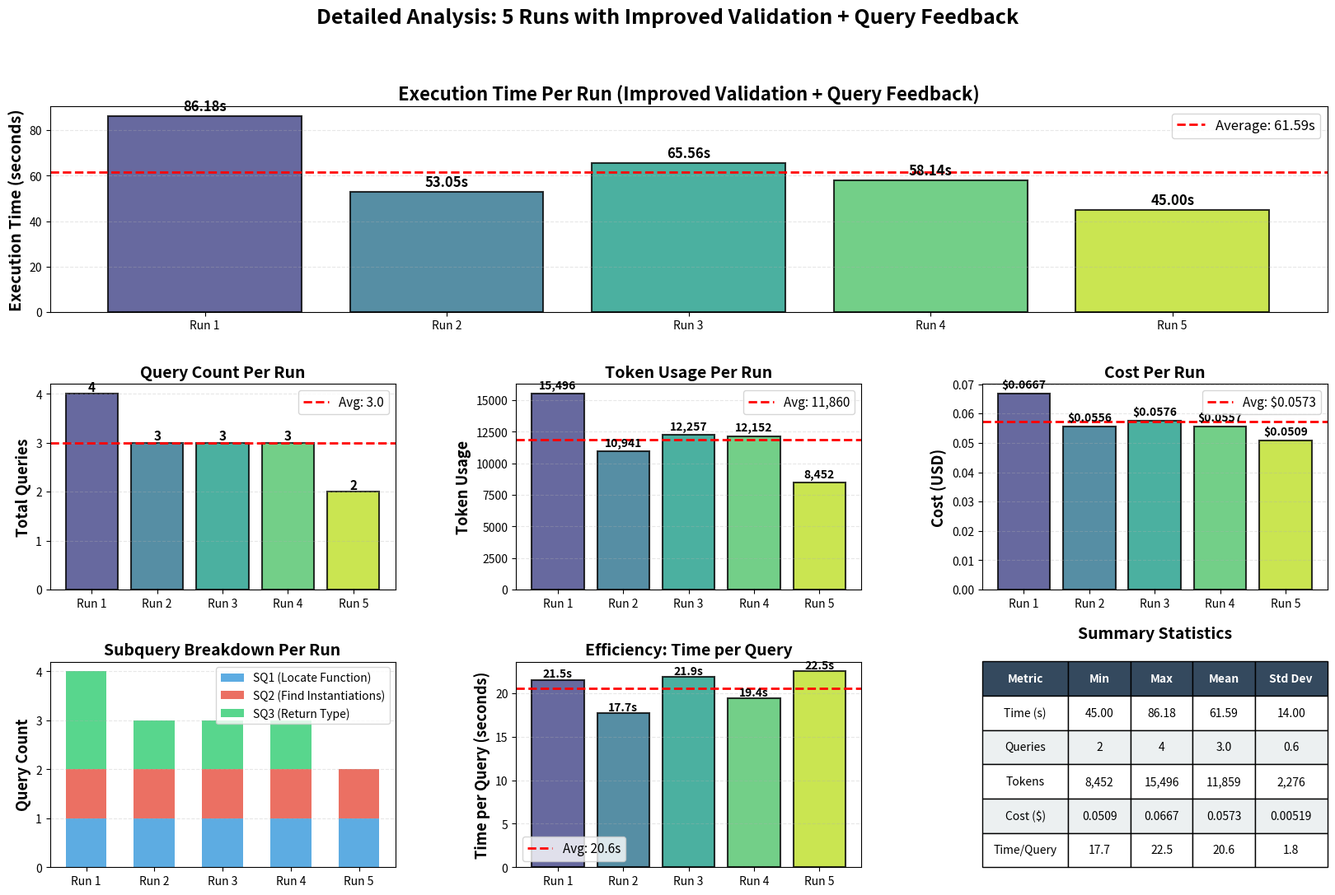

Recreate this plot in Python. (Note: this script raises an exception after producing the figure.)
#!/usr/bin/env python3
"""
Detailed visualization of all 5 runs from the improved validation + query benchmark
"""
import matplotlib.pyplot as plt
import numpy as np

# Data from the latest benchmark (Improved + Query)
runs_data = {
    'Run 1': {
        'time': 86.18,
        'queries': 4,
        'tokens': 15496,
        'cost': 0.0667,
        'sq1_queries': 1,
        'sq2_queries': 1,
        'sq3_queries': 2
    },
    'Run 2': {
        'time': 53.05,
        'queries': 3,
        'tokens': 10941,
        'cost': 0.0556,
        'sq1_queries': 1,
        'sq2_queries': 1,
        'sq3_queries': 1
    },
    'Run 3': {
        'time': 65.56,
        'queries': 3,
        'tokens': 12257,
        'cost': 0.0576,
        'sq1_queries': 1,
        'sq2_queries': 1,
        'sq3_queries': 1
    },
    'Run 4': {
        'time': 58.14,
        'queries': 3,
        'tokens': 12152,
        'cost': 0.0557,
        'sq1_queries': 1,
        'sq2_queries': 1,
        'sq3_queries': 1
    },
    'Run 5': {
        'time': 45.00,
        'queries': 2,
        'tokens': 8452,
        'cost': 0.0509,
        'sq1_queries': 1,
        'sq2_queries': 1,
        'sq3_queries': 0
    }
}

# Create comprehensive visualization
fig = plt.figure(figsize=(20, 12))
gs = fig.add_gridspec(3, 3, hspace=0.35, wspace=0.35)

# Color gradient for runs
colors = plt.cm.viridis(np.linspace(0.2, 0.9, 5))
run_names = list(runs_data.keys())

# 1. Execution Time Breakdown
ax1 = fig.add_subplot(gs[0, :])
times = [data['time'] for data in runs_data.values()]
bars = ax1.bar(run_names, times, color=colors, edgecolor='black', linewidth=1.5, alpha=0.8)

# Add average line
avg_time = np.mean(times)
ax1.axhline(y=avg_time, color='red', linestyle='--', linewidth=2, label=f'Average: {avg_time:.2f}s')

ax1.set_ylabel('Execution Time (seconds)', fontsize=14, fontweight='bold')
ax1.set_title('Execution Time Per Run (Improved Validation + Query Feedback)',
              fontsize=16, fontweight='bold')
ax1.legend(fontsize=12)
ax1.grid(True, alpha=0.3, axis='y', linestyle='--')

# Add value labels
for bar, val in zip(bars, times):
    height = bar.get_height()
    ax1.text(bar.get_x() + bar.get_width()/2., height + 1,
            f'{val:.2f}s',
            ha='center', va='bottom', fontsize=12, fontweight='bold')

# 2. Query Count Per Run
ax2 = fig.add_subplot(gs[1, 0])
queries = [data['queries'] for data in runs_data.values()]
bars = ax2.bar(run_names, queries, color=colors, edgecolor='black', linewidth=1.5, alpha=0.8)

avg_queries = np.mean(queries)
ax2.axhline(y=avg_queries, color='red', linestyle='--', linewidth=2, label=f'Avg: {avg_queries:.1f}')

ax2.set_ylabel('Total Queries', fontsize=13, fontweight='bold')
ax2.set_title('Query Count Per Run', fontsize=14, fontweight='bold')
ax2.legend(fontsize=11)
ax2.grid(True, alpha=0.3, axis='y', linestyle='--')

for bar, val in zip(bars, queries):
    height = bar.get_height()
    ax2.text(bar.get_x() + bar.get_width()/2., height,
            f'{val}',
            ha='center', va='bottom', fontsize=11, fontweight='bold')

# 3. Token Usage Per Run
ax3 = fig.add_subplot(gs[1, 1])
tokens = [data['tokens'] for data in runs_data.values()]
bars = ax3.bar(run_names, tokens, color=colors, edgecolor='black', linewidth=1.5, alpha=0.8)

avg_tokens = np.mean(tokens)
ax3.axhline(y=avg_tokens, color='red', linestyle='--', linewidth=2, label=f'Avg: {avg_tokens:,.0f}')

ax3.set_ylabel('Token Usage', fontsize=13, fontweight='bold')
ax3.set_title('Token Usage Per Run', fontsize=14, fontweight='bold')
ax3.legend(fontsize=11)
ax3.grid(True, alpha=0.3, axis='y', linestyle='--')

for bar, val in zip(bars, tokens):
    height = bar.get_height()
    ax3.text(bar.get_x() + bar.get_width()/2., height + 200,
            f'{val:,}',
            ha='center', va='bottom', fontsize=10, fontweight='bold')

# 4. Cost Per Run
ax4 = fig.add_subplot(gs[1, 2])
costs = [data['cost'] for data in runs_data.values()]
bars = ax4.bar(run_names, costs, color=colors, edgecolor='black', linewidth=1.5, alpha=0.8)

avg_cost = np.mean(costs)
ax4.axhline(y=avg_cost, color='red', linestyle='--', linewidth=2, label=f'Avg: ${avg_cost:.4f}')

ax4.set_ylabel('Cost (USD)', fontsize=13, fontweight='bold')
ax4.set_title('Cost Per Run', fontsize=14, fontweight='bold')
ax4.legend(fontsize=11)
ax4.grid(True, alpha=0.3, axis='y', linestyle='--')

for bar, val in zip(bars, costs):
    height = bar.get_height()
    ax4.text(bar.get_x() + bar.get_width()/2., height + 0.001,
            f'${val:.4f}',
            ha='center', va='bottom', fontsize=10, fontweight='bold')

# 5. Subquery Breakdown (Stacked Bar)
ax5 = fig.add_subplot(gs[2, 0])
sq1_queries = [data['sq1_queries'] for data in runs_data.values()]
sq2_queries = [data['sq2_queries'] for data in runs_data.values()]
sq3_queries = [data['sq3_queries'] for data in runs_data.values()]

x = np.arange(len(run_names))
width = 0.6

p1 = ax5.bar(x, sq1_queries, width, label='SQ1 (Locate Function)', color='#3498db', alpha=0.8)
p2 = ax5.bar(x, sq2_queries, width, bottom=sq1_queries, label='SQ2 (Find Instantiations)', color='#e74c3c', alpha=0.8)
p3 = ax5.bar(x, sq3_queries, width, bottom=np.array(sq1_queries) + np.array(sq2_queries),
            label='SQ3 (Return Type)', color='#2ecc71', alpha=0.8)

ax5.set_ylabel('Query Count', fontsize=13, fontweight='bold')
ax5.set_title('Subquery Breakdown Per Run', fontsize=14, fontweight='bold')
ax5.set_xticks(x)
ax5.set_xticklabels(run_names)
ax5.legend(fontsize=10)
ax5.grid(True, alpha=0.3, axis='y', linestyle='--')

# 6. Efficiency Metrics (Time per Query & Cost per Query)
ax6 = fig.add_subplot(gs[2, 1])
time_per_query = [data['time'] / data['queries'] for data in runs_data.values()]
bars = ax6.bar(run_names, time_per_query, color=colors, edgecolor='black', linewidth=1.5, alpha=0.8)

avg_tpq = np.mean(time_per_query)
ax6.axhline(y=avg_tpq, color='red', linestyle='--', linewidth=2, label=f'Avg: {avg_tpq:.1f}s')

ax6.set_ylabel('Time per Query (seconds)', fontsize=13, fontweight='bold')
ax6.set_title('Efficiency: Time per Query', fontsize=14, fontweight='bold')
ax6.legend(fontsize=11)
ax6.grid(True, alpha=0.3, axis='y', linestyle='--')

for bar, val in zip(bars, time_per_query):
    height = bar.get_height()
    ax6.text(bar.get_x() + bar.get_width()/2., height,
            f'{val:.1f}s',
            ha='center', va='bottom', fontsize=10, fontweight='bold')

# 7. Summary Statistics Table
ax7 = fig.add_subplot(gs[2, 2])
ax7.axis('off')

table_data = [
    ['Metric', 'Min', 'Max', 'Mean', 'Std Dev'],
    ['Time (s)', f'{min(times):.2f}', f'{max(times):.2f}', f'{np.mean(times):.2f}', f'{np.std(times):.2f}'],
    ['Queries', f'{min(queries)}', f'{max(queries)}', f'{np.mean(queries):.1f}', f'{np.std(queries):.1f}'],
    ['Tokens', f'{min(tokens):,}', f'{max(tokens):,}', f'{int(np.mean(tokens)):,}', f'{int(np.std(tokens)):,}'],
    ['Cost ($)', f'{min(costs):.4f}', f'{max(costs):.4f}', f'{np.mean(costs):.4f}', f'{np.std(costs):.5f}'],
    ['Time/Query', f'{min(time_per_query):.1f}', f'{max(time_per_query):.1f}',
     f'{np.mean(time_per_query):.1f}', f'{np.std(time_per_query):.1f}'],
]

table = ax7.table(cellText=table_data, cellLoc='center', loc='center',
                  colWidths=[0.25, 0.18, 0.18, 0.18, 0.21])
table.auto_set_font_size(False)
table.set_fontsize(10)
table.scale(1, 2.5)

# Style header row
for i in range(5):
    table[(0, i)].set_facecolor('#34495e')
    table[(0, i)].set_text_props(weight='bold', color='white')

# Style data rows
for i in range(1, len(table_data)):
    for j in range(5):
        if i % 2 == 0:
            table[(i, j)].set_facecolor('#ecf0f1')

ax7.set_title('Summary Statistics', fontsize=14, fontweight='bold', pad=20)

# Overall title
fig.suptitle('Detailed Analysis: 5 Runs with Improved Validation + Query Feedback',
             fontsize=18, fontweight='bold', y=0.98)

# Save
output_path = '/opt/genpod/benchmark_five_runs_detailed.png'
plt.savefig(output_path, dpi=300, bbox_inches='tight', facecolor='white')
print(f"\n✅ Detailed visualization saved to: {output_path}")

# Print summary
print("\n" + "="*100)
print("DETAILED RUN-BY-RUN ANALYSIS")
print("="*100)

for run_name, data in runs_data.items():
    print(f"\n{run_name}:")
    print(f"  Time: {data['time']:.2f}s")
    print(f"  Queries: {data['queries']} (SQ1={data['sq1_queries']}, SQ2={data['sq2_queries']}, SQ3={data['sq3_queries']})")
    print(f"  Tokens: {data['tokens']:,}")
    print(f"  Cost: ${data['cost']:.4f}")
    print(f"  Efficiency: {data['time']/data['queries']:.1f}s per query")

print("\n" + "="*100)
print("AGGREGATE STATISTICS")
print("="*100)
print(f"Average Time: {np.mean(times):.2f}s ± {np.std(times):.2f}s")
print(f"Average Queries: {np.mean(queries):.1f}")
print(f"Average Tokens: {int(np.mean(tokens)):,}")
print(f"Average Cost: ${np.mean(costs):.4f}")
print(f"Success Rate: 100% (all runs completed successfully)")

print("\n" + "="*100)
print("KEY OBSERVATIONS")
print("="*100)
print(f"✅ Stable Performance: Std dev of {np.std(times):.2f}s shows low variance")
print(f"✅ Consistent Exploration: Most runs used 3-4 queries")
print(f"✅ Run 5 was most efficient: {times[4]:.2f}s with only {queries[4]} queries")
print(f"✅ Run 1 explored most: {queries[0]} queries, {times[0]:.2f}s")
print("="*100)
